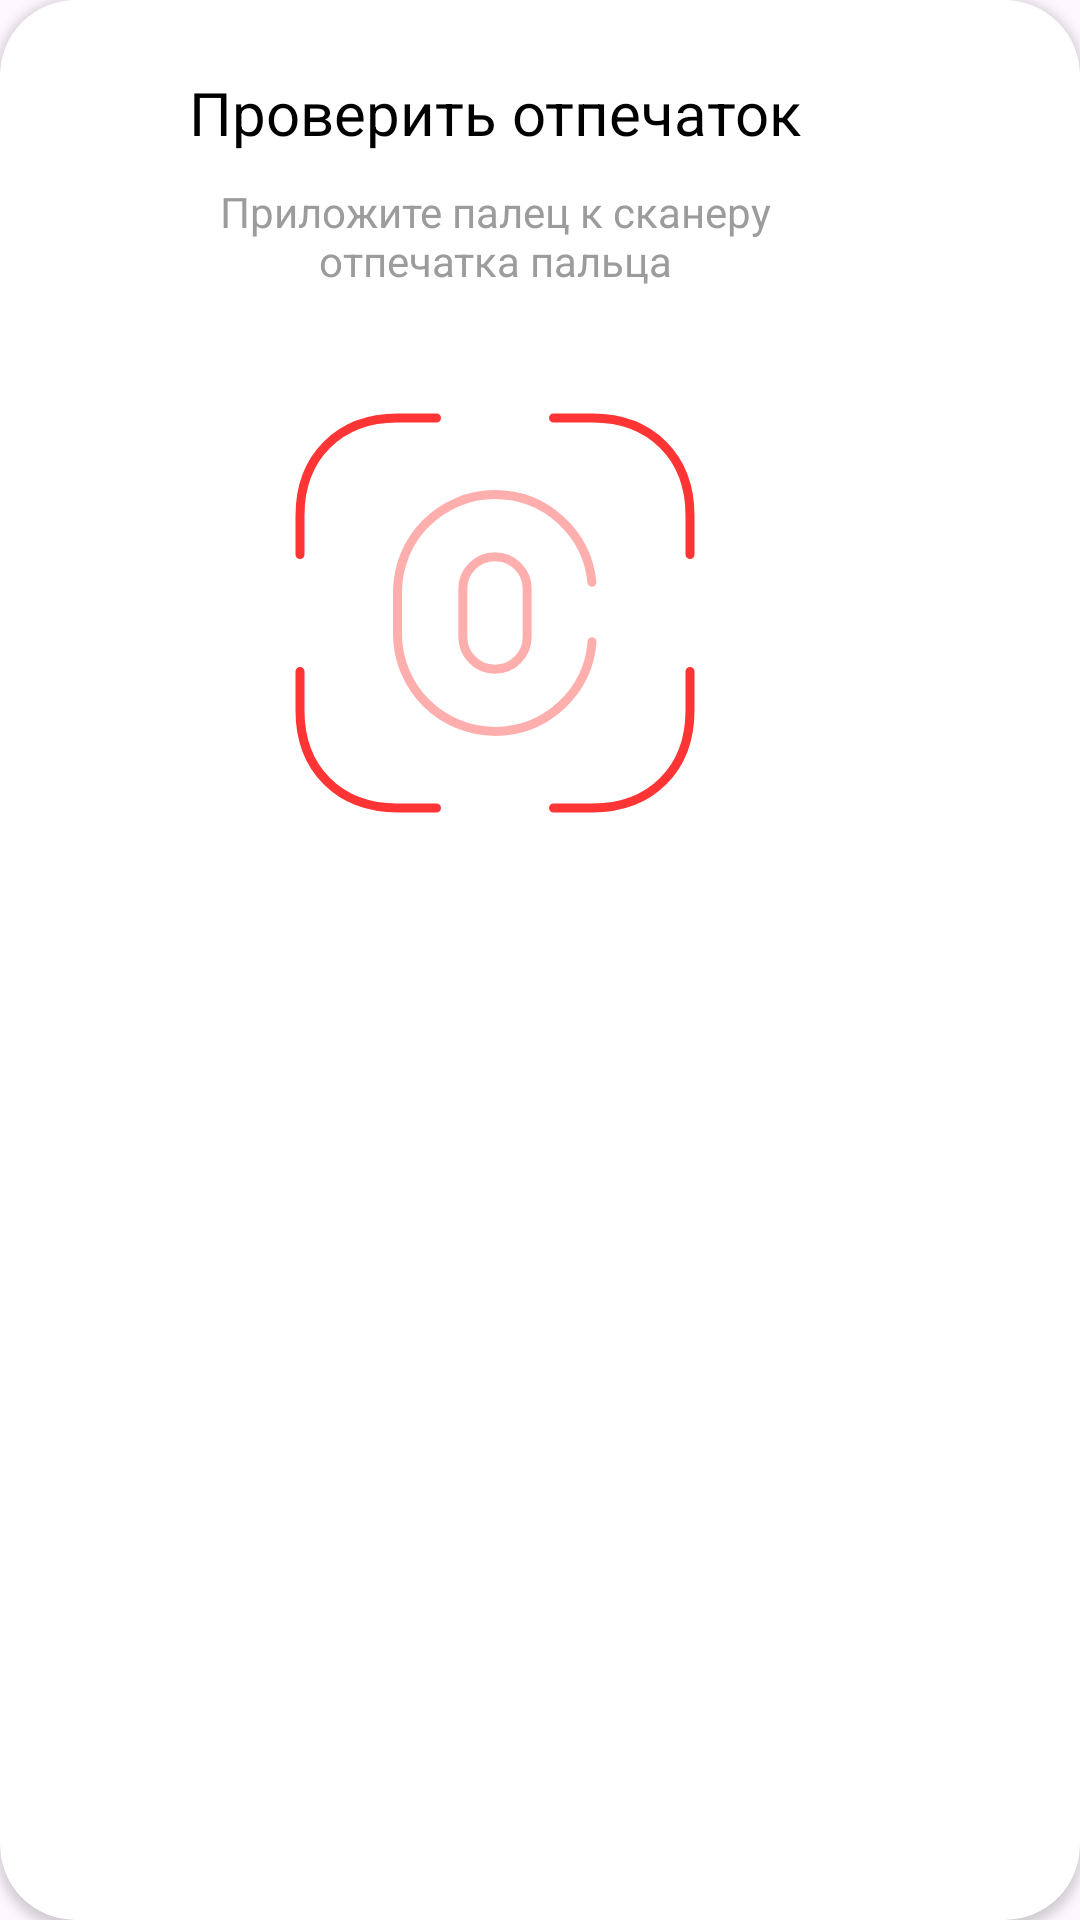

Layout XML and referenced resources for this Android screen:
<!-- AndroidManifest.xml: application theme Theme.KeyKeep -->
<!-- res/layout/dialog_check_finger_password.xml -->
<?xml version="1.0" encoding="utf-8"?>
<androidx.cardview.widget.CardView xmlns:android="http://schemas.android.com/apk/res/android"
    xmlns:tools="http://schemas.android.com/tools"
    xmlns:app="http://schemas.android.com/apk/res-auto"
    android:layout_width="wrap_content"
    android:layout_height="wrap_content"
    android:layout_gravity="center"
    android:backgroundTint="@color/background"
    app:cardCornerRadius="25dp">

    <androidx.constraintlayout.widget.ConstraintLayout
        android:layout_width="330dp"
        android:layout_height="wrap_content">

        <TextView
            android:id="@+id/textView"
            style="@style/style_text_title"
            android:layout_width="wrap_content"
            android:layout_height="wrap_content"
            android:layout_marginTop="24dp"
            android:text="@string/check_fingerprint"
            app:layout_constraintEnd_toEndOf="parent"
            app:layout_constraintStart_toStartOf="parent"
            app:layout_constraintTop_toTopOf="parent" />

        <TextView
            android:id="@+id/textView2"
            style="@style/style_text_secondary"
            android:layout_width="0dp"
            android:layout_height="wrap_content"
            android:layout_marginHorizontal="40dp"
            android:layout_marginTop="10dp"
            android:gravity="center"
            android:text="@string/touch_finger_to_scanner"
            app:layout_constraintEnd_toEndOf="parent"
            app:layout_constraintStart_toStartOf="parent"
            app:layout_constraintTop_toBottomOf="@+id/textView" />

        <ImageView
            android:layout_width="156dp"
            android:layout_height="156dp"
            android:src="@drawable/ic_finger_scan"
            android:layout_marginVertical="30dp"
            app:tint="@color/element_primary"
            app:layout_constraintBottom_toBottomOf="parent"
            app:layout_constraintEnd_toEndOf="@+id/textView2"
            app:layout_constraintStart_toStartOf="@+id/textView2"
            app:layout_constraintTop_toBottomOf="@+id/textView2"
            android:contentDescription="@string/image_to_scan_fingerprint" />

    </androidx.constraintlayout.widget.ConstraintLayout>

</androidx.cardview.widget.CardView>
<!-- resources referenced by this layout -->
<resources>
  <color name="background">#FFFFFFFF</color>
  <color name="element_primary">#FF3434</color>
  <!-- drawable ic_finger_scan (drawable) -->
  <vector android:height="24dp" android:viewportHeight="156"
      android:viewportWidth="156" android:width="24dp" xmlns:android="http://schemas.android.com/apk/res/android">
      <path android:fillAlpha="0.4" android:fillColor="#00000000"
          android:pathData="M78,96.72C72.08,96.72 67.28,91.91 67.28,85.99V69.94C67.28,64.03 72.08,59.21 78,59.21C83.92,59.21 88.72,64.03 88.72,69.94V85.99C88.72,91.91 83.92,96.72 78,96.72Z"
          android:strokeAlpha="0.4" android:strokeColor="#FF3434"
          android:strokeLineCap="round" android:strokeWidth="3"/>
      <path android:fillAlpha="0.4" android:fillColor="#00000000"
          android:pathData="M110.37,87.55C109.07,104.32 95.03,117.46 78,117.46C60.06,117.46 45.5,102.89 45.5,84.96V71.04C45.5,53.1 60.06,38.54 78,38.54C94.83,38.54 108.68,51.35 110.31,67.73"
          android:strokeAlpha="0.4" android:strokeColor="#FF3434"
          android:strokeLineCap="round" android:strokeWidth="3"/>
      <path android:fillColor="#00000000"
          android:pathData="M97.5,13H110.5C130,13 143,26 143,45.5V58.5"
          android:strokeColor="#FF3434" android:strokeLineCap="round"
          android:strokeLineJoin="round" android:strokeWidth="3"/>
      <path android:fillColor="#00000000"
          android:pathData="M13,58.5V45.5C13,26 26,13 45.5,13H58.5"
          android:strokeColor="#FF3434" android:strokeLineCap="round"
          android:strokeLineJoin="round" android:strokeWidth="3"/>
      <path android:fillColor="#00000000"
          android:pathData="M97.5,143H110.5C130,143 143,130 143,110.5V97.5"
          android:strokeColor="#FF3434" android:strokeLineCap="round"
          android:strokeLineJoin="round" android:strokeWidth="3"/>
      <path android:fillColor="#00000000"
          android:pathData="M13,97.5V110.5C13,130 26,143 45.5,143H58.5"
          android:strokeColor="#FF3434" android:strokeLineCap="round"
          android:strokeLineJoin="round" android:strokeWidth="3"/>
  </vector>
  <string name="check_fingerprint">Проверить отпечаток</string>
  <string name="image_to_scan_fingerprint">картинка со сканером отпечатка</string>
  <string name="touch_finger_to_scanner">Приложите палец к сканеру отпечатка пальца</string>
  <style name="style_text_secondary">
          <item name="fontFamily">@font/nunito_medium</item>
          <item name="android:textColor">@color/text_secondary</item>
          <item name="android:textSize">14sp</item>
      </style>
  <style name="style_text_title">
          <item name="fontFamily">@font/nunito_bold</item>
          <item name="android:textColor">@color/text_primary</item>
          <item name="android:textSize">20sp</item>
      </style>
  <style name="Theme.KeyKeep" parent="Base.Theme.KeyKeep" />
  <color name="text_secondary">#9C9C9C</color>
  <color name="text_primary">#000000</color>
  <style name="Base.Theme.KeyKeep" parent="Theme.Material3.Light.NoActionBar">
          <item name="colorAccent">@color/element_primary</item>
          <item name="android:textAllCaps">false</item>
          <item name="android:statusBarColor">@color/element_primary</item>
      </style>
</resources>
